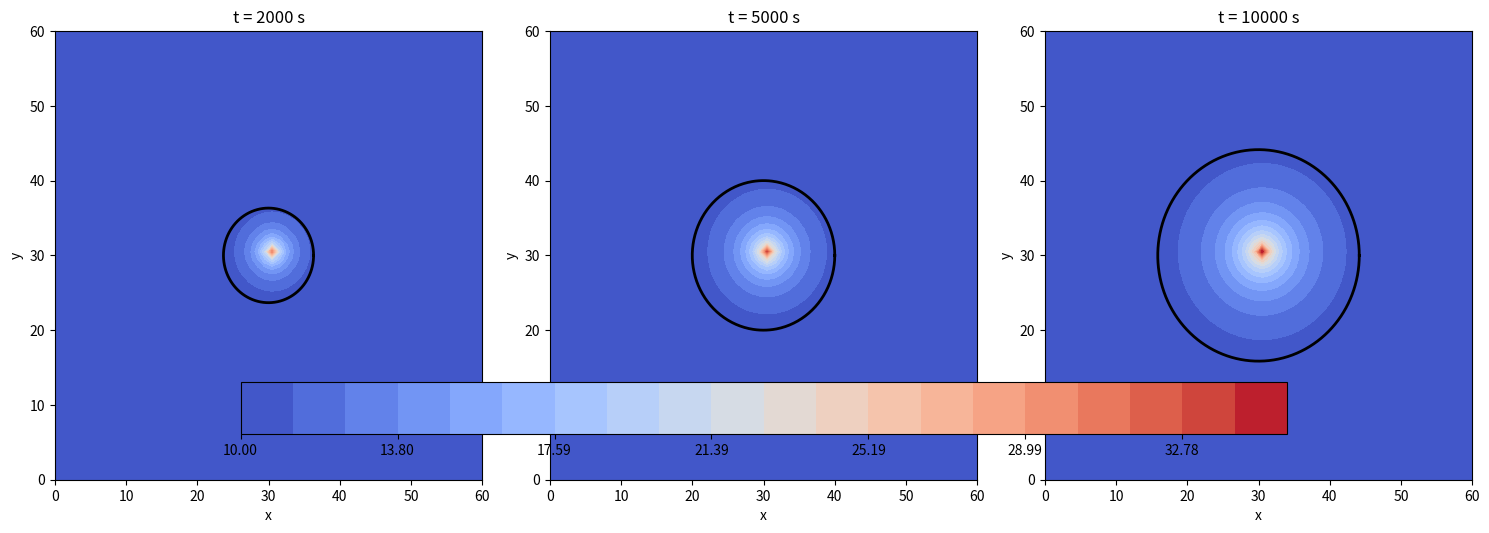

Here is the Python script that generated this plot:
import numpy as np
import matplotlib.pyplot as plt
from matplotlib import cm
from math import sqrt

### Constant

Lx=60 #m
Ly=60 #m
#Nx=200
#Ny=200
dx=dy=1
Nx = round(Lx/dx)#nb d'itérations selon x
Ny = round(Ly/dy)# // selon y

dt=1
tfinal=10000
Nt=int(tfinal//dt)#// dans le temps

alpha=5e-3
T0=10#degres C
Q=0.2
bc=[0,0,0,0] # border (right, up, left, down)

borehole=[30,30]

ix = int(borehole[0] / dx)
iy = int(borehole[1] / dy)

### Initialisation

Told=np.zeros((Nx,Ny))+T0
T=np.zeros((Nx,Ny))

result=np.zeros((Nx,Ny,3))

#Calculating the temperature profile timestep by timestep
for k in range(1,Nt+1): #pour chaque itérations de temps (100 000)
    
    for x in range(1,Nx-1):
        T[x,0] = (Told[x-1,0]+Told[x+1,0]+ 2*Told[x,1] - 2*dx*bc[2])/4 #ok
        T[x,-1] = (Told[x-1,-1]+Told[x+1,-1]+ 2*Told[x,-2] - 2*dx*bc[0])/4 #ok
        
    for y in range(1,Ny-1):
        T[0,y] = (Told[0,y+1]+Told[0,y-1]+ 2*Told[1,y] - 2*dx*bc[3])/4 #ok
        T[-1,y] = (Told[-1,y+1]+Told[-1,y-1]+ 2*Told[-2,y] - 2*dx*bc[1])/4 #ok
        
    T[0,0] = (Told[1,0]+Told[0,1])/2 #ok
    T[-1,0] = (Told[-1,1]+Told[-2,0])/2 #ok
    T[0,-1] = (Told[0,-2]+Told[1,-1])/2 #ok
    T[-1,-1] = (Told[-1,-2]+Told[-2,-1])/2 #ok
    
    K = (
        Told[2:,1:-1] +
        Told[:-2,1:-1] +
        Told[1:-1,2:] +
        Told[1:-1,:-2] -
        4*Told[1:-1,1:-1]
    )
    
    T[1:-1,1:-1] = Told[1:-1,1:-1] + alpha*dt*K/(dx**2)
    
    T[ix, iy] += Q * dt  
    
    Told=T.copy()
        
    if round(k*dt)==2000:
        result[:,:,0]=T
    if round(k*dt)==5000:
        result[:,:,1]=T
    if round(k*dt)== 10000:
        result[:,:,2]=T
    if k%100==0:
        print(k*dt)
        
eps = 0.05  # seuil de température

X, Y = np.meshgrid(np.linspace(0, Lx, Nx),
                   np.linspace(0, Ly, Ny))

# distance au borehole
dist = np.sqrt((X - borehole[0])**2 + (Y - borehole[1])**2)

# zones "chaudes"
mask = (T - T0) > eps

# plume radius = distance max dans la zone chaude
if np.any(mask):
    plume_radius = np.max(dist[mask])
else:
    plume_radius = 0

print("Plume radius:", plume_radius)
    

###Plotting the result
##

fig=plt.figure()

    
#Creating vexctors with the x and y values of the grid and plotting the result
x=np.linspace(0,Lx,Nx)
y=np.linspace(0,Ly,Ny)
Y, X = np.meshgrid(y, x)


vmin = np.min(result[:, :, :3])
vmax = np.max(result[:, :, :3])
levels = np.linspace(vmin, vmax, 21)

fig, axes = plt.subplots(1, 3, figsize=(15, 5))

t=[2000,5000,10000]

for i in range(3):
    ax = axes[i]
    surf = ax.contourf(X, Y, result[:, :, i], levels=levels, cmap=cm.coolwarm)
    
    # cercle
    theta = np.linspace(0, 2*np.pi, 400)
    L= sqrt(4*alpha*t[i])
    xc = borehole[0] + L * np.cos(theta)
    yc = borehole[1] + L * np.sin(theta)
    ax.plot(xc, yc, 'k-', linewidth=2)
    
    ax.set_title("t = " + str(t[i]) + " s")
    ax.set_xlabel("x")
    ax.set_ylabel("y")

cbar = fig.colorbar(surf, ax=axes.ravel().tolist(),
                    orientation='horizontal', pad=0.15, shrink=0.9)

plt.tight_layout()
plt.show()
